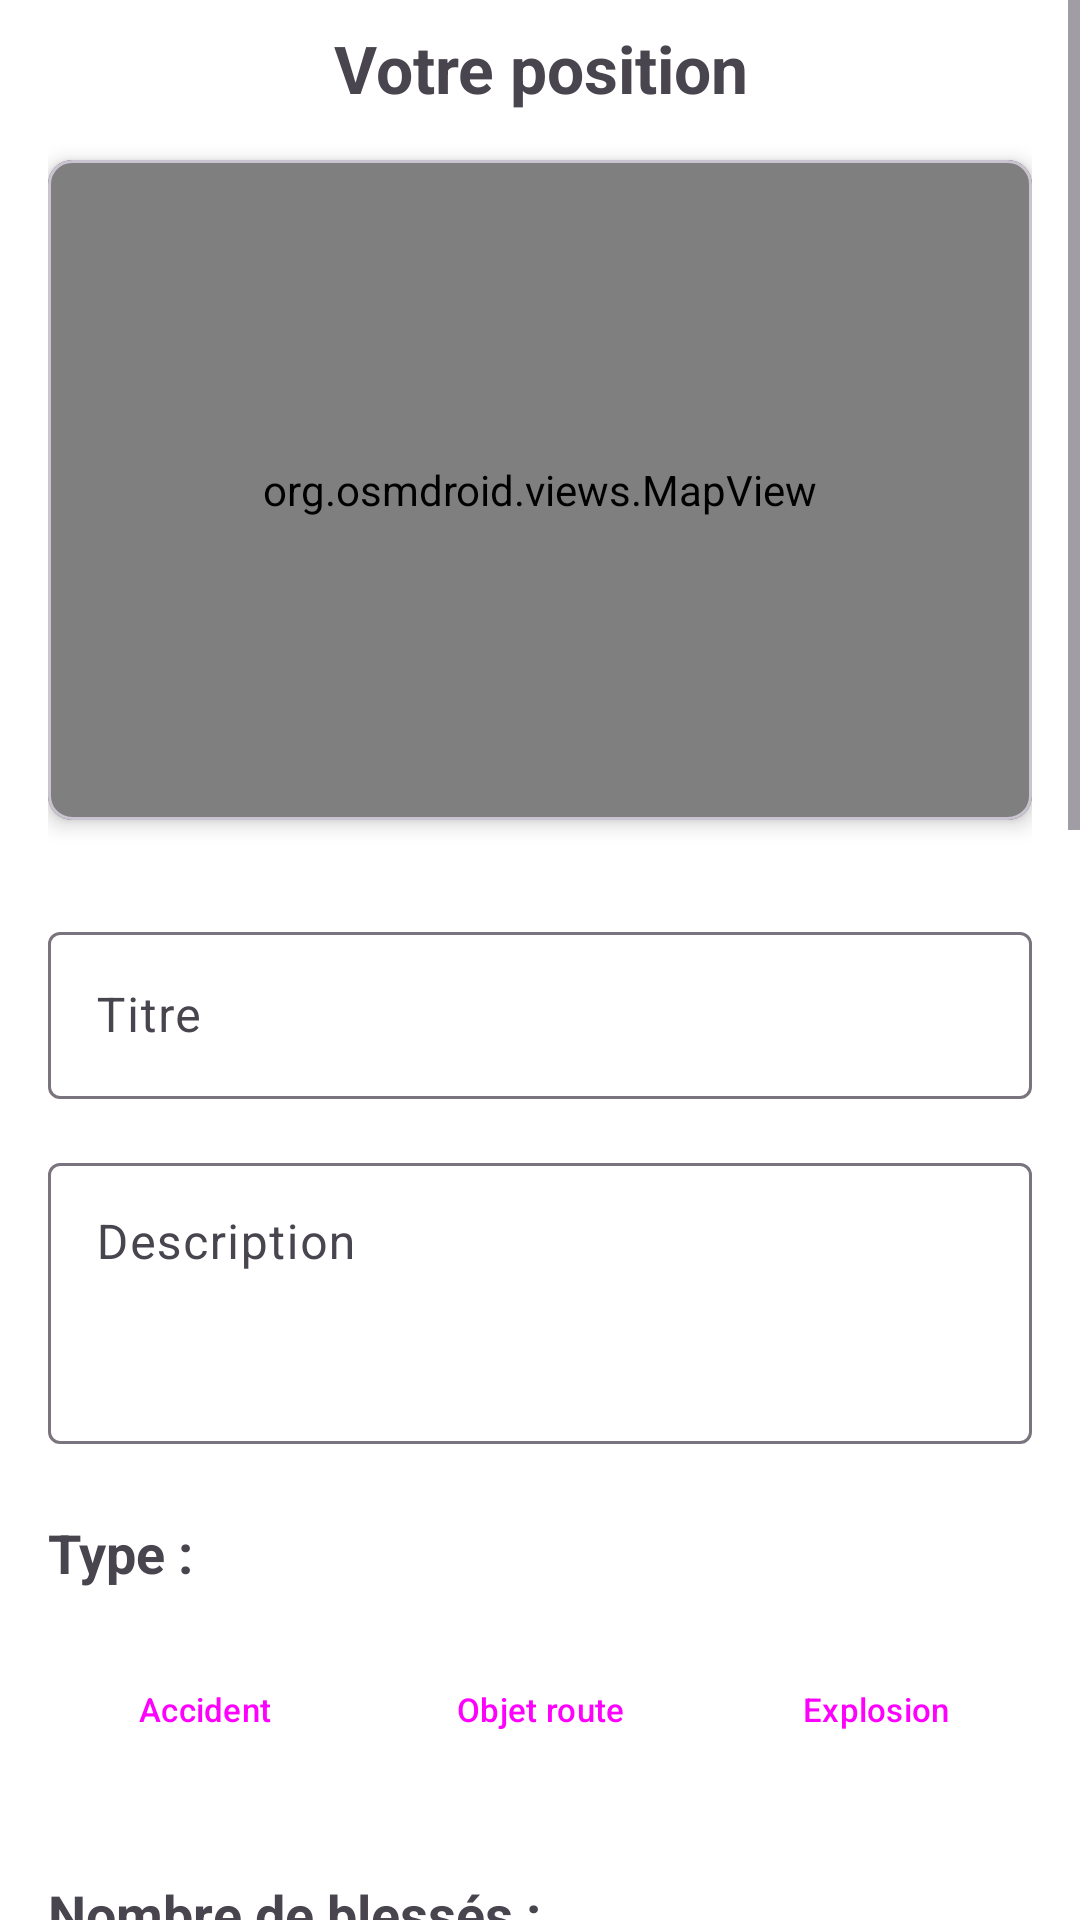

Here is an Android app screen rendered from its layout file. Give the layout XML and the strings, colors and styles it references.
<!-- AndroidManifest.xml: application theme Theme.EvalPokemon -->
<!-- res/layout/fragment_screen6.xml -->
<ScrollView
    xmlns:android="http://schemas.android.com/apk/res/android"
    xmlns:app="http://schemas.android.com/apk/res-auto"
    xmlns:tools="http://schemas.android.com/tools"
    android:layout_width="match_parent"
    android:layout_height="match_parent"
    android:background="@color/white"
    tools:context=".Screen6Fragment">

    <LinearLayout
        android:layout_width="match_parent"
        android:layout_height="wrap_content"
        android:orientation="vertical"
        android:paddingStart="16dp"
        android:paddingEnd="16dp"
        android:paddingBottom="24dp">

        
        <LinearLayout
            android:layout_width="match_parent"
            android:layout_height="wrap_content"
            android:orientation="horizontal"
            android:gravity="center_vertical"
            android:paddingTop="8dp"
            android:paddingBottom="16dp">

            <TextView
                android:layout_width="match_parent"
                android:layout_height="wrap_content"
                android:text="Votre position"
                android:textSize="22sp"
                android:textStyle="bold"
                android:gravity="center" />

        </LinearLayout>

        
        <com.google.android.material.card.MaterialCardView
            android:layout_width="match_parent"
            android:layout_height="220dp"
            android:layout_marginBottom="32dp"
            app:cardCornerRadius="8dp"
            app:cardElevation="4dp">

            <org.osmdroid.views.MapView
                android:id="@+id/reportMapView"
                android:layout_width="match_parent"
                android:layout_height="match_parent"
                android:focusable="true" />

        </com.google.android.material.card.MaterialCardView>

        
        <com.google.android.material.textfield.TextInputLayout
            android:id="@+id/titleLayout"
            android:layout_width="match_parent"
            android:layout_height="wrap_content"
            android:layout_marginBottom="16dp"
            android:hint="Titre"
            style="@style/Widget.Material3.TextInputLayout.OutlinedBox"
            app:endIconMode="custom"
            app:endIconDrawable="@drawable/ic_mic">

            <com.google.android.material.textfield.TextInputEditText
                android:id="@+id/editTitle"
                android:layout_width="match_parent"
                android:layout_height="wrap_content"
                android:inputType="text"
                android:maxLines="1" />

        </com.google.android.material.textfield.TextInputLayout>

        
        <com.google.android.material.textfield.TextInputLayout
            android:id="@+id/descriptionLayout"
            android:layout_width="match_parent"
            android:layout_height="wrap_content"
            android:layout_marginBottom="24dp"
            android:hint="Description"
            style="@style/Widget.Material3.TextInputLayout.OutlinedBox"
            app:endIconMode="custom"
            app:endIconDrawable="@drawable/ic_mic">

            <com.google.android.material.textfield.TextInputEditText
                android:id="@+id/editDescription"
                android:layout_width="match_parent"
                android:layout_height="wrap_content"
                android:inputType="textMultiLine"
                android:minLines="3"
                android:gravity="top" />

        </com.google.android.material.textfield.TextInputLayout>

        
        <TextView
            android:layout_width="wrap_content"
            android:layout_height="wrap_content"
            android:text="Type :"
            android:textSize="18sp"
            android:textStyle="bold"
            android:paddingBottom="16dp" />

        <LinearLayout
            android:layout_width="match_parent"
            android:layout_height="wrap_content"
            android:orientation="horizontal"
            android:layout_marginBottom="32dp">

            <Button
                android:id="@+id/btnAccident"
                android:layout_width="0dp"
                android:layout_height="wrap_content"
                android:layout_weight="1"
                android:layout_marginEnd="4dp"
                android:text="Accident"
                android:textSize="11sp"
                android:maxLines="1"
                style="@style/Widget.Material3.Button.OutlinedButton" />

            <Button
                android:id="@+id/btnObjet"
                android:layout_width="0dp"
                android:layout_height="wrap_content"
                android:layout_weight="1"
                android:layout_marginStart="4dp"
                android:layout_marginEnd="4dp"
                android:text="Objet route"
                android:textSize="11sp"
                android:maxLines="1"
                style="@style/Widget.Material3.Button.OutlinedButton" />

            <Button
                android:id="@+id/btnExplosion"
                android:layout_width="0dp"
                android:layout_height="wrap_content"
                android:layout_weight="1"
                android:layout_marginStart="4dp"
                android:text="Explosion"
                android:textSize="11sp"
                android:maxLines="1"
                style="@style/Widget.Material3.Button.OutlinedButton" />

        </LinearLayout>

        
        <TextView
            android:layout_width="wrap_content"
            android:layout_height="wrap_content"
            android:text="Nombre de blessés :"
            android:textSize="18sp"
            android:textStyle="bold"
            android:paddingBottom="16dp" />

        <Spinner
            android:id="@+id/spinnerBlesss"
            android:layout_width="match_parent"
            android:layout_height="wrap_content"
            android:layout_marginBottom="32dp" />

        
        <TextView
            android:layout_width="wrap_content"
            android:layout_height="wrap_content"
            android:text="Heure de l'incident :"
            android:textSize="18sp"
            android:textStyle="bold"
            android:paddingBottom="12dp" />

        <TimePicker
            android:id="@+id/timePicker"
            android:layout_width="wrap_content"
            android:layout_height="wrap_content"
            android:layout_gravity="center_horizontal"
            android:layout_marginBottom="24dp"
            android:timePickerMode="spinner" />

        
        <Button
            android:id="@+id/btnPhoto"
            android:layout_width="wrap_content"
            android:layout_height="wrap_content"
            android:layout_gravity="center_horizontal"
            android:layout_marginBottom="12dp"
            android:text="📷"
            android:textSize="28sp"
            style="@style/Widget.Material3.Button.OutlinedButton" />

        <ImageView
            android:id="@+id/photoPreview"
            android:layout_width="match_parent"
            android:layout_height="180dp"
            android:layout_marginBottom="32dp"
            android:scaleType="centerCrop"
            android:background="#EEEEEE"
            android:contentDescription="Aperçu photo"
            android:src="@drawable/ic_photo_placeholder" />

        
        <TextView
            android:layout_width="wrap_content"
            android:layout_height="wrap_content"
            android:text="Gravité de l'incident :"
            android:textSize="18sp"
            android:textStyle="bold"
            android:paddingBottom="16dp" />

        <SeekBar
            android:id="@+id/seekBarGravite"
            android:layout_width="match_parent"
            android:layout_height="wrap_content"
            android:layout_marginBottom="16dp"
            android:max="5"
            android:progress="0" />

        <TextView
            android:id="@+id/seekBarValue"
            android:layout_width="wrap_content"
            android:layout_height="wrap_content"
            android:text="0 / 5"
            android:textSize="14sp"
            android:layout_gravity="center_horizontal"
            android:layout_marginBottom="32dp" />

        
        <Button
            android:id="@+id/btnEnvoyer"
            android:layout_width="match_parent"
            android:layout_height="wrap_content"
            android:layout_marginBottom="16dp"
            android:text="ENVOYER"
            android:textSize="18sp"
            android:backgroundTint="@color/green"
            android:textColor="@color/white" />

    </LinearLayout>

</ScrollView>
<!-- resources referenced by this layout -->
<resources>
  <color name="green">#008000</color>
  <color name="white">#FFFFFFFF</color>
  <!-- drawable ic_photo_placeholder (drawable) -->
  <vector xmlns:android="http://schemas.android.com/apk/res/android"
      android:width="96dp"
      android:height="96dp"
      android:viewportWidth="24"
      android:viewportHeight="24"
      android:tint="#9E9E9E">
      <path
          android:fillColor="@android:color/white"
          android:pathData="M12,12m-3.2,0a3.2,3.2 0,1 1,6.4 0a3.2,3.2 0,1 1,-6.4 0" />
      <path
          android:fillColor="@android:color/white"
          android:pathData="M9,2L7.17,4H4C2.9,4 2,4.9 2,6v12c0,1.1 0.9,2 2,2h16c1.1,0 2,-0.9 2,-2V6c0,-1.1 -0.9,-2 -2,-2h-3.17L15,2H9zM12,17c-2.76,0 -5,-2.24 -5,-5s2.24,-5 5,-5 5,2.24 5,5 -2.24,5 -5,5z" />
  </vector>
  <style name="Theme.EvalPokemon" parent="Theme.Material3.Light.NoActionBar">
          
          <item name="colorPrimary">@color/purple_500</item>
          <item name="colorPrimaryVariant">@color/purple_700</item>
          <item name="colorOnPrimary">@color/white</item>
          
          <item name="colorSecondary">@color/teal_200</item>
          <item name="colorSecondaryVariant">@color/teal_700</item>
          <item name="colorOnSecondary">@color/black</item>
          
          <item name="android:statusBarColor">?attr/colorPrimaryVariant</item>
          
      </style>
  <color name="purple_500">#FF6200EE</color>
  <color name="purple_700">#FF3700B3</color>
  <color name="teal_200">#FF03DAC5</color>
  <color name="teal_700">#FF018786</color>
  <color name="black">#FF000000</color>
</resources>
